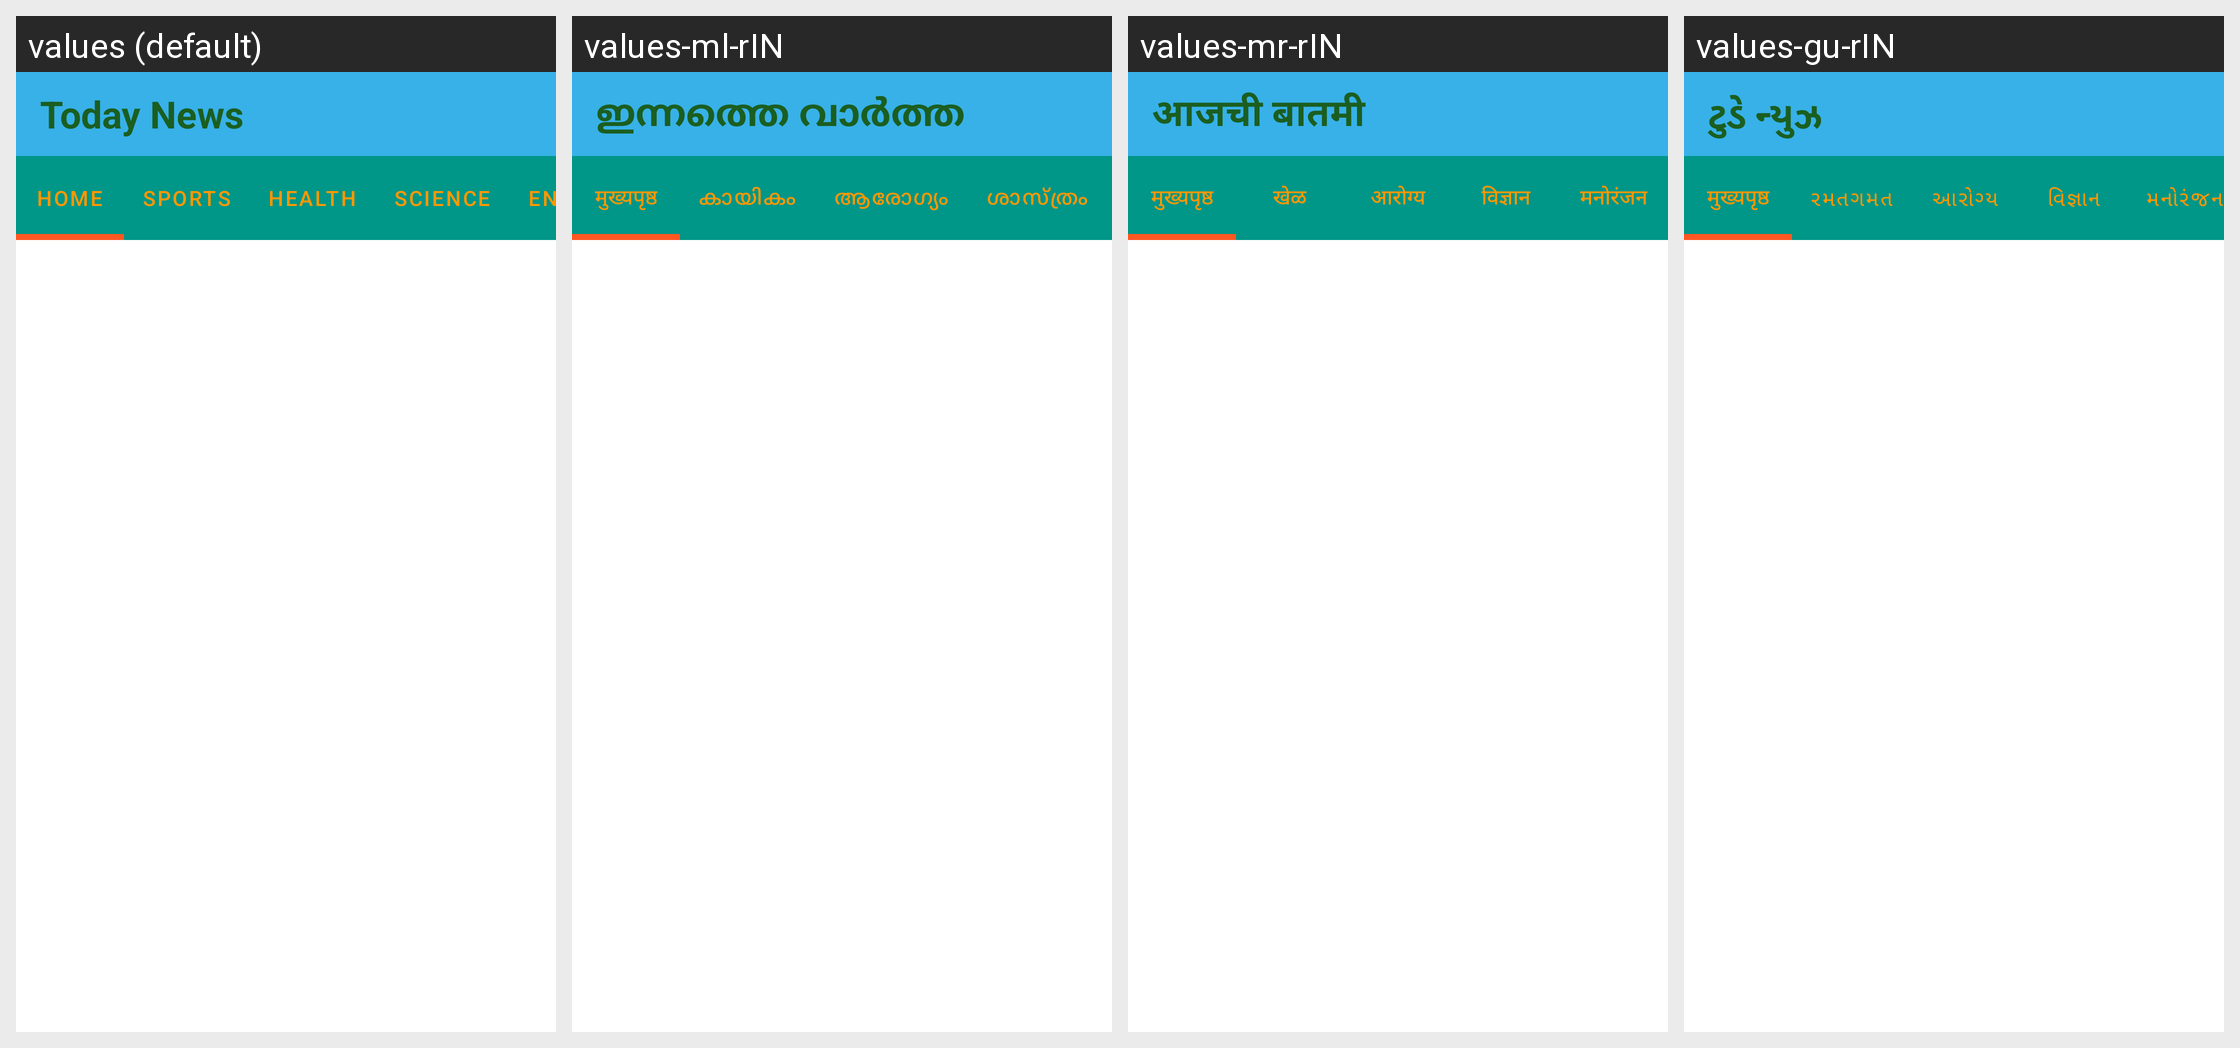

The same Android screen rendered under several of its app's locales, left to right. List the strings drawn on it with the default value and each locale's translation.
Android screen res/layout/activity_front_page.xml rendered under 4 locales, left to right: values (default), values-ml-rIN, values-mr-rIN, values-gu-rIN. Device: Nexus 5 (rendered at 1080×1920; each locale shown at half size, 540×960, under a caption strip naming it); theme Theme.OurNews.
Other locales in the repository, not shown: values-hi-rIN, values-ja-rJP.
Strings drawn on this screen, with the default value and each locale's value (text and hints the layout hard-codes appear in the picture but are not listed):

today_news
  values: Today News
  values-ml-rIN: ഇന്നത്തെ വാർത്ത
  values-mr-rIN: आजची बातमी
  values-gu-rIN: ટુડે ન્યુઝ

home
  values: Home
  values-ml-rIN: मुख्यपृष्ठ
  values-mr-rIN: मुख्यपृष्ठ
  values-gu-rIN: मुख्यपृष्ठ

sports
  values: Sports
  values-ml-rIN: കായികം
  values-mr-rIN: खेळ
  values-gu-rIN: રમતગમત

health
  values: Health
  values-ml-rIN: ആരോഗ്യം
  values-mr-rIN: आरोग्य
  values-gu-rIN: આરોગ્ય

science
  values: Science
  values-ml-rIN: ശാസ്ത്രം
  values-mr-rIN: विज्ञान
  values-gu-rIN: વિજ્ઞાન

entertainment
  values: Entertainment
  values-ml-rIN: വിനോദം
  values-mr-rIN: मनोरंजन
  values-gu-rIN: મનોરંજન

technology
  values: Technology
  values-ml-rIN: സാങ്കേതികവിദ്യ
  values-mr-rIN: तंत्रज्ञान
  values-gu-rIN: ટેકનોલોજી
